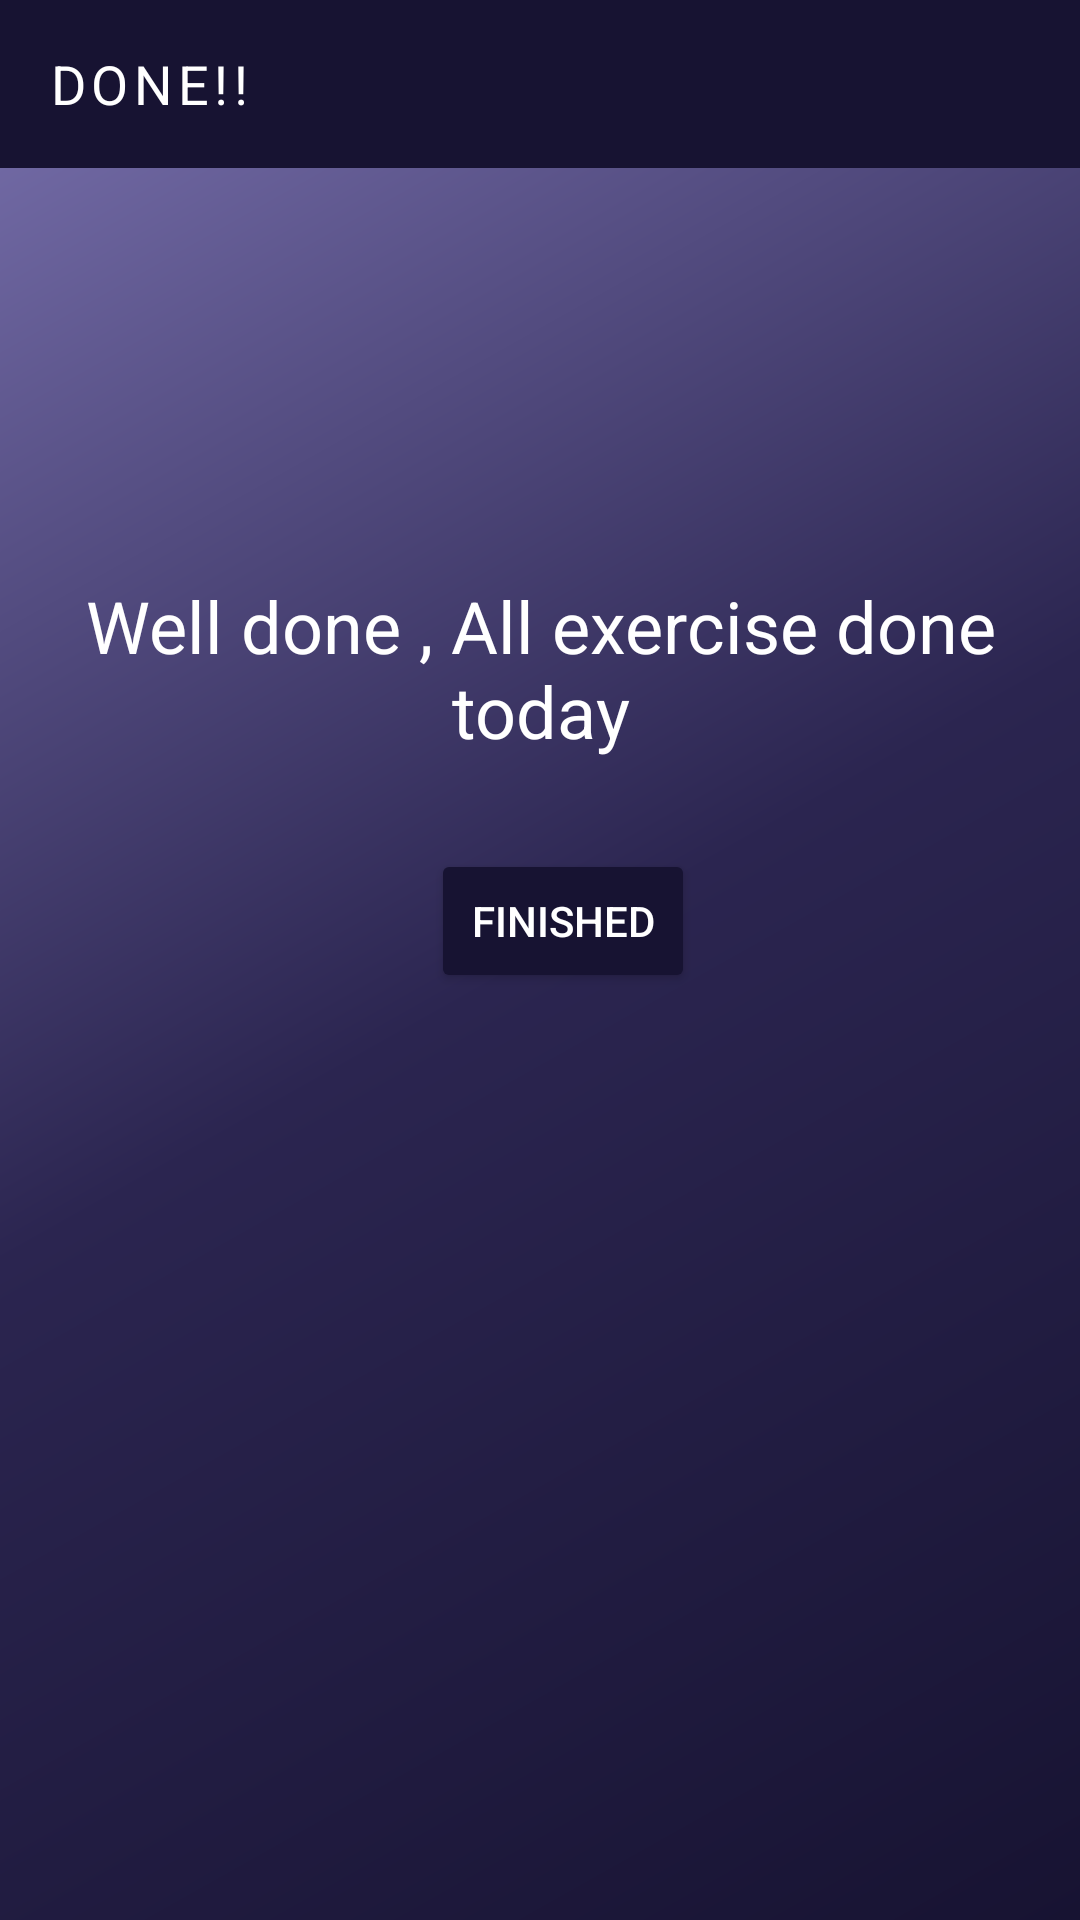

This screen was rendered from an Android layout file. Write that file and the resources it references.
<!-- AndroidManifest.xml: activity theme Theme.AppCompat.DayNight.NoActionBar -->
<!-- res/layout/activity_finished.xml -->
<?xml version="1.0" encoding="utf-8"?>
<androidx.constraintlayout.widget.ConstraintLayout xmlns:android="http://schemas.android.com/apk/res/android"
    xmlns:app="http://schemas.android.com/apk/res-auto"
    xmlns:tools="http://schemas.android.com/tools"
    android:layout_width="match_parent"
    android:layout_height="match_parent"
    android:background="@drawable/gradient_bg"
    tools:context=".FinishedActivity">

    <Toolbar
        android:id="@+id/toolbar_done"
        android:layout_width="match_parent"
        android:layout_height="wrap_content"
        android:background="@color/main_activity_bg"
        android:theme="@style/ThemeOverlay.AppCompat.Dark.ActionBar"
        app:layout_constraintEnd_toEndOf="parent"
        app:layout_constraintStart_toStartOf="parent"
        app:layout_constraintTop_toTopOf="parent">

        <TextView
            android:layout_width="wrap_content"
            android:layout_height="wrap_content"
            android:text="Done!!"
            android:textSize="18sp"
            android:textColor="@color/white"
            android:textAllCaps="true"
            android:letterSpacing="0.1"/>

    </Toolbar>

    <ImageView
        android:id="@+id/imageView"
        android:layout_width="136dp"
        android:layout_height="127dp"
        android:layout_marginTop="90dp"
        android:layout_marginBottom="30dp"
        android:background="@drawable/ic_done_all_black_24dp"
        android:backgroundTint="#FFF"
        app:layout_constraintBottom_toTopOf="@+id/textView2"
        app:layout_constraintEnd_toEndOf="parent"
        app:layout_constraintHorizontal_bias="0.5"
        app:layout_constraintStart_toStartOf="parent"
        app:layout_constraintTop_toBottomOf="@+id/toolbar2" />

    <Button
        android:id="@+id/button5"
        android:layout_width="wrap_content"
        android:layout_height="wrap_content"
        android:layout_marginStart="169dp"
        android:layout_marginEnd="154dp"
        android:layout_marginBottom="309dp"
        android:backgroundTint="@color/main_activity_bg"
        android:onClick="goHome"
        android:text="Finished"
        android:textColor="#FFF"
        app:layout_constraintBottom_toBottomOf="parent"
        app:layout_constraintEnd_toEndOf="parent"
        app:layout_constraintStart_toStartOf="parent" />

    <TextView
        android:id="@+id/textView2"
        android:layout_width="0dp"
        android:layout_height="wrap_content"
        android:layout_marginBottom="30dp"
        android:gravity="center_horizontal"
        android:text="Well done , All exercise done today"
        android:textColor="#FFF"
        android:textSize="24sp"
        app:layout_constraintBottom_toTopOf="@+id/button5"
        app:layout_constraintEnd_toEndOf="parent"
        app:layout_constraintStart_toStartOf="parent" />


</androidx.constraintlayout.widget.ConstraintLayout>
<!-- resources referenced by this layout -->
<resources>
  <color name="main_activity_bg">#171332</color>
  <color name="white">#FFFFFFFF</color>
  <!-- drawable gradient_bg (drawable) -->
  <?xml version="1.0" encoding="utf-8"?>
  <shape xmlns:android="http://schemas.android.com/apk/res/android">
  
      <gradient android:angle="315"
          android:startColor="#7A72AF"
          android:centerColor="#2B2550"
          android:endColor="@color/main_activity_bg"/>
  
  </shape>
</resources>
